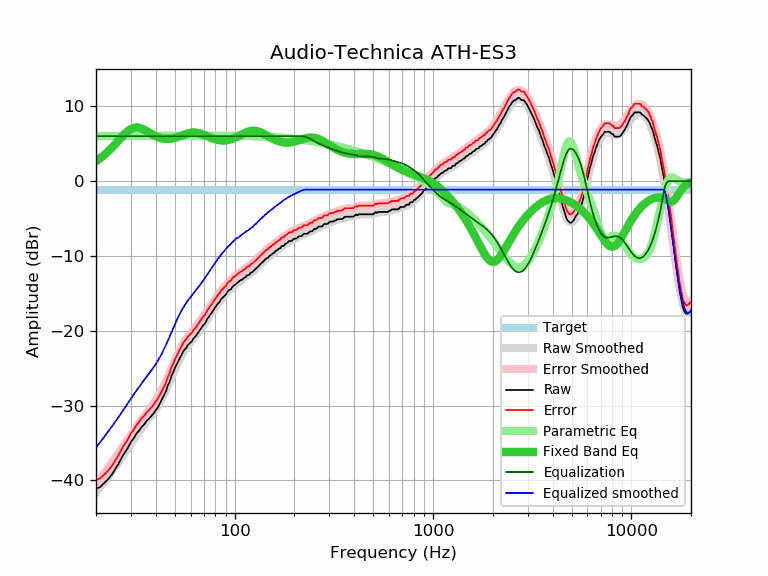

The file beside this chart, header and first rows:
frequency, raw, error, smoothed, error_smoothed, equalization, parametric_eq, equalized_raw, equalized_smoothed, target
20, -41.09, -39.95, -41.60, -40.46, 6.00, 2.65, -35.09, -35.60, -1.14
21, -40.87, -39.73, -40.89, -39.74, 6.00, 3.04, -34.87, -34.89, -1.14
22, -40.34, -39.20, -40.18, -39.04, 6.00, 3.47, -34.34, -34.18, -1.14
23, -39.84, -38.70, -39.49, -38.35, 6.00, 3.93, -33.84, -33.49, -1.14
24, -39.24, -38.10, -38.82, -37.68, 6.00, 4.42, -33.24, -32.82, -1.14
25, -38.49, -37.35, -38.16, -37.02, 6.00, 4.92, -32.49, -32.16, -1.14
26, -37.76, -36.62, -37.52, -36.37, 6.00, 5.42, -31.76, -31.52, -1.14
27, -36.91, -35.77, -36.88, -35.74, 6.00, 5.90, -30.91, -30.88, -1.14
28, -36.25, -35.11, -36.26, -35.11, 6.00, 6.34, -30.25, -30.26, -1.14
29, -35.60, -34.46, -35.65, -34.51, 6.00, 6.70, -29.60, -29.65, -1.14
30, -34.85, -33.71, -35.07, -33.93, 6.00, 6.96, -28.85, -29.07, -1.14
31, -34.36, -33.22, -34.51, -33.37, 6.00, 7.12, -28.36, -28.51, -1.14
32, -33.72, -32.58, -33.98, -32.84, 6.00, 7.17, -27.72, -27.98, -1.14
33, -33.33, -32.19, -33.49, -32.34, 6.00, 7.13, -27.33, -27.49, -1.14
34, -32.83, -31.69, -33.01, -31.87, 6.00, 7.02, -26.83, -27.01, -1.14
35, -32.50, -31.36, -32.57, -31.43, 6.00, 6.86, -26.50, -26.57, -1.14
36, -32.03, -30.89, -32.14, -31.00, 6.00, 6.68, -26.03, -26.14, -1.14
37, -31.74, -30.60, -31.73, -30.58, 6.00, 6.49, -25.74, -25.73, -1.14
38, -31.41, -30.27, -31.31, -30.17, 6.00, 6.31, -25.41, -25.31, -1.14
39, -31.04, -29.90, -30.89, -29.75, 6.00, 6.14, -25.04, -24.89, -1.14
40, -30.63, -29.49, -30.45, -29.31, 6.00, 5.99, -24.63, -24.45, -1.14
41, -30.23, -29.09, -30.00, -28.86, 6.00, 5.87, -24.23, -24.00, -1.14
42, -29.69, -28.55, -29.52, -28.37, 6.00, 5.77, -23.69, -23.52, -1.14
43, -29.16, -28.02, -29.01, -27.87, 6.00, 5.70, -23.16, -23.01, -1.14
44, -28.64, -27.50, -28.48, -27.33, 6.00, 5.65, -22.64, -22.48, -1.14
45, -28.13, -26.99, -27.92, -26.78, 6.00, 5.62, -22.13, -21.92, -1.14
46, -27.31, -26.17, -27.36, -26.21, 6.00, 5.62, -21.31, -21.36, -1.14
47, -26.82, -25.68, -26.78, -25.64, 6.00, 5.63, -20.82, -20.78, -1.14
48, -26.04, -24.90, -26.22, -25.07, 6.00, 5.67, -20.04, -20.22, -1.14
49, -25.56, -24.42, -25.66, -24.52, 6.00, 5.71, -19.56, -19.66, -1.14
50, -24.97, -23.83, -25.12, -23.98, 6.00, 5.77, -18.97, -19.12, -1.14
51, -24.49, -23.35, -24.61, -23.47, 6.00, 5.84, -18.49, -18.61, -1.14
52, -24.05, -22.91, -24.13, -22.99, 6.00, 5.92, -18.05, -18.13, -1.14
53, -23.62, -22.48, -23.69, -22.55, 6.00, 6.00, -17.62, -17.69, -1.14
54, -23.20, -22.06, -23.28, -22.14, 6.00, 6.08, -17.20, -17.28, -1.14
55, -22.79, -21.65, -22.91, -21.77, 6.00, 6.16, -16.79, -16.91, -1.14
56, -22.49, -21.35, -22.57, -21.43, 6.00, 6.24, -16.49, -16.57, -1.14
57, -22.29, -21.15, -22.27, -21.13, 6.00, 6.31, -16.29, -16.27, -1.14
58, -21.93, -20.79, -21.99, -20.84, 6.00, 6.37, -15.93, -15.99, -1.14
59, -21.74, -20.60, -21.72, -20.58, 6.00, 6.42, -15.74, -15.72, -1.14
60, -21.55, -20.41, -21.48, -20.34, 6.00, 6.46, -15.55, -15.48, -1.14
61, -21.37, -20.23, -21.24, -20.10, 6.00, 6.48, -15.37, -15.24, -1.14
62, -21.05, -19.91, -21.01, -19.87, 6.00, 6.49, -15.05, -15.01, -1.14
63, -20.84, -19.70, -20.78, -19.64, 6.00, 6.49, -14.84, -14.78, -1.14
64, -20.66, -19.52, -20.56, -19.41, 6.00, 6.47, -14.66, -14.56, -1.14
65, -20.32, -19.18, -20.33, -19.18, 6.00, 6.44, -14.32, -14.33, -1.14
66, -20.13, -18.99, -20.09, -18.95, 6.00, 6.40, -14.13, -14.09, -1.14
67, -19.82, -18.68, -19.86, -18.71, 6.00, 6.35, -13.82, -13.86, -1.14
68, -19.62, -18.48, -19.62, -18.48, 6.00, 6.30, -13.62, -13.62, -1.14
69, -19.33, -18.19, -19.38, -18.24, 6.00, 6.23, -13.33, -13.38, -1.14
70, -19.16, -18.02, -19.13, -17.99, 6.00, 6.17, -13.16, -13.13, -1.14
71, -18.97, -17.83, -18.89, -17.75, 6.00, 6.10, -12.97, -12.89, -1.14
72, -18.65, -17.51, -18.65, -17.51, 6.00, 6.03, -12.65, -12.65, -1.14
73, -18.36, -17.22, -18.41, -17.27, 6.00, 5.96, -12.36, -12.41, -1.14
74, -18.19, -17.05, -18.17, -17.03, 6.00, 5.89, -12.19, -12.17, -1.14
75, -17.90, -16.76, -17.94, -16.80, 6.00, 5.83, -11.90, -11.94, -1.14
76, -17.75, -16.61, -17.71, -16.57, 6.00, 5.76, -11.75, -11.71, -1.14
77, -17.46, -16.32, -17.49, -16.34, 6.00, 5.71, -11.46, -11.49, -1.14
78, -17.29, -16.15, -17.27, -16.12, 6.00, 5.65, -11.29, -11.27, -1.14
79, -17.04, -15.90, -17.05, -15.91, 6.00, 5.60, -11.04, -11.05, -1.14
... 553 more rows
